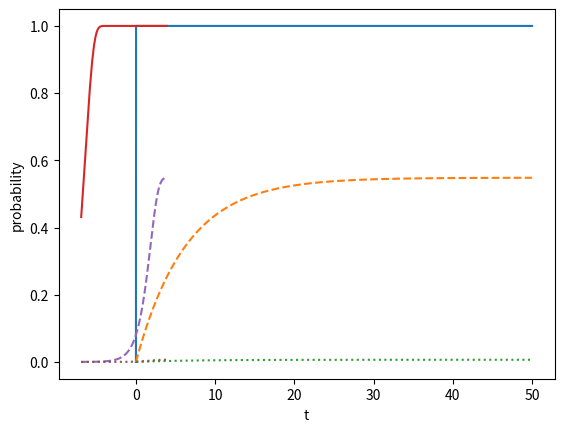

Write Python code to recreate this figure.
# -*- coding: utf-8 -*-
"""
[redacted]
"""

import numpy as np
import matplotlib.pyplot as plt
"""

Cold Shock protein folding in two-state model
The fourth-order Runge-Kutta method for the 1st order ordinary differencial equation

"""

ntime=50000
xx=np.zeros((ntime+1,3))
x=np.zeros(1)
tt=np.zeros(ntime+1)
ff=np.zeros(1)
h=0.001

dlist = [0, 3.3, 5.0] # list of denaturant concentrations

def func(x,denat):
    k1=565*np.exp(-2.66*denat)
    k1min=0.018*np.exp(0.419*denat)
    ff[0]=-k1*x+k1min*(1-x)
    return ff

xx[0,:]=1.
tt[0]=0.0


for dd in range(len(dlist)): 
    denat=dlist[dd]
    for t in range(ntime):
        tt[t+1]=(t+1)*h
        k1 = h*func(xx[t,dd],denat)
        k2 = h*func(xx[t,dd]+0.5*k1,denat)
        k3 = h*func(xx[t,dd]+0.5*k2,denat)
        k4 = h*func(xx[t,dd]+k3,denat)
        xx[t+1,dd]=xx[t,dd]+(k1+2*k2+2*k3+k4)/6


#plt.xlim([-0.1,5.])
plt.plot (tt, 1-xx[:,0])
plt.plot (tt, 1-xx[:,1], linestyle="dashed")
plt.plot (tt, 1-xx[:,2], linestyle="dotted")
plt.xlabel("t")
plt.ylabel("probability")
plt.show()

#log scale in x-axis
tt=np.log(tt)
#plt.xlim([-0.0001,0.005])
plt.plot (tt, 1-xx[:,0])
plt.plot (tt, 1-xx[:,1], linestyle="dashed")
plt.plot (tt, 1-xx[:,2], linestyle="dotted")
plt.xlabel("t")
plt.ylabel("probability")
plt.show()


